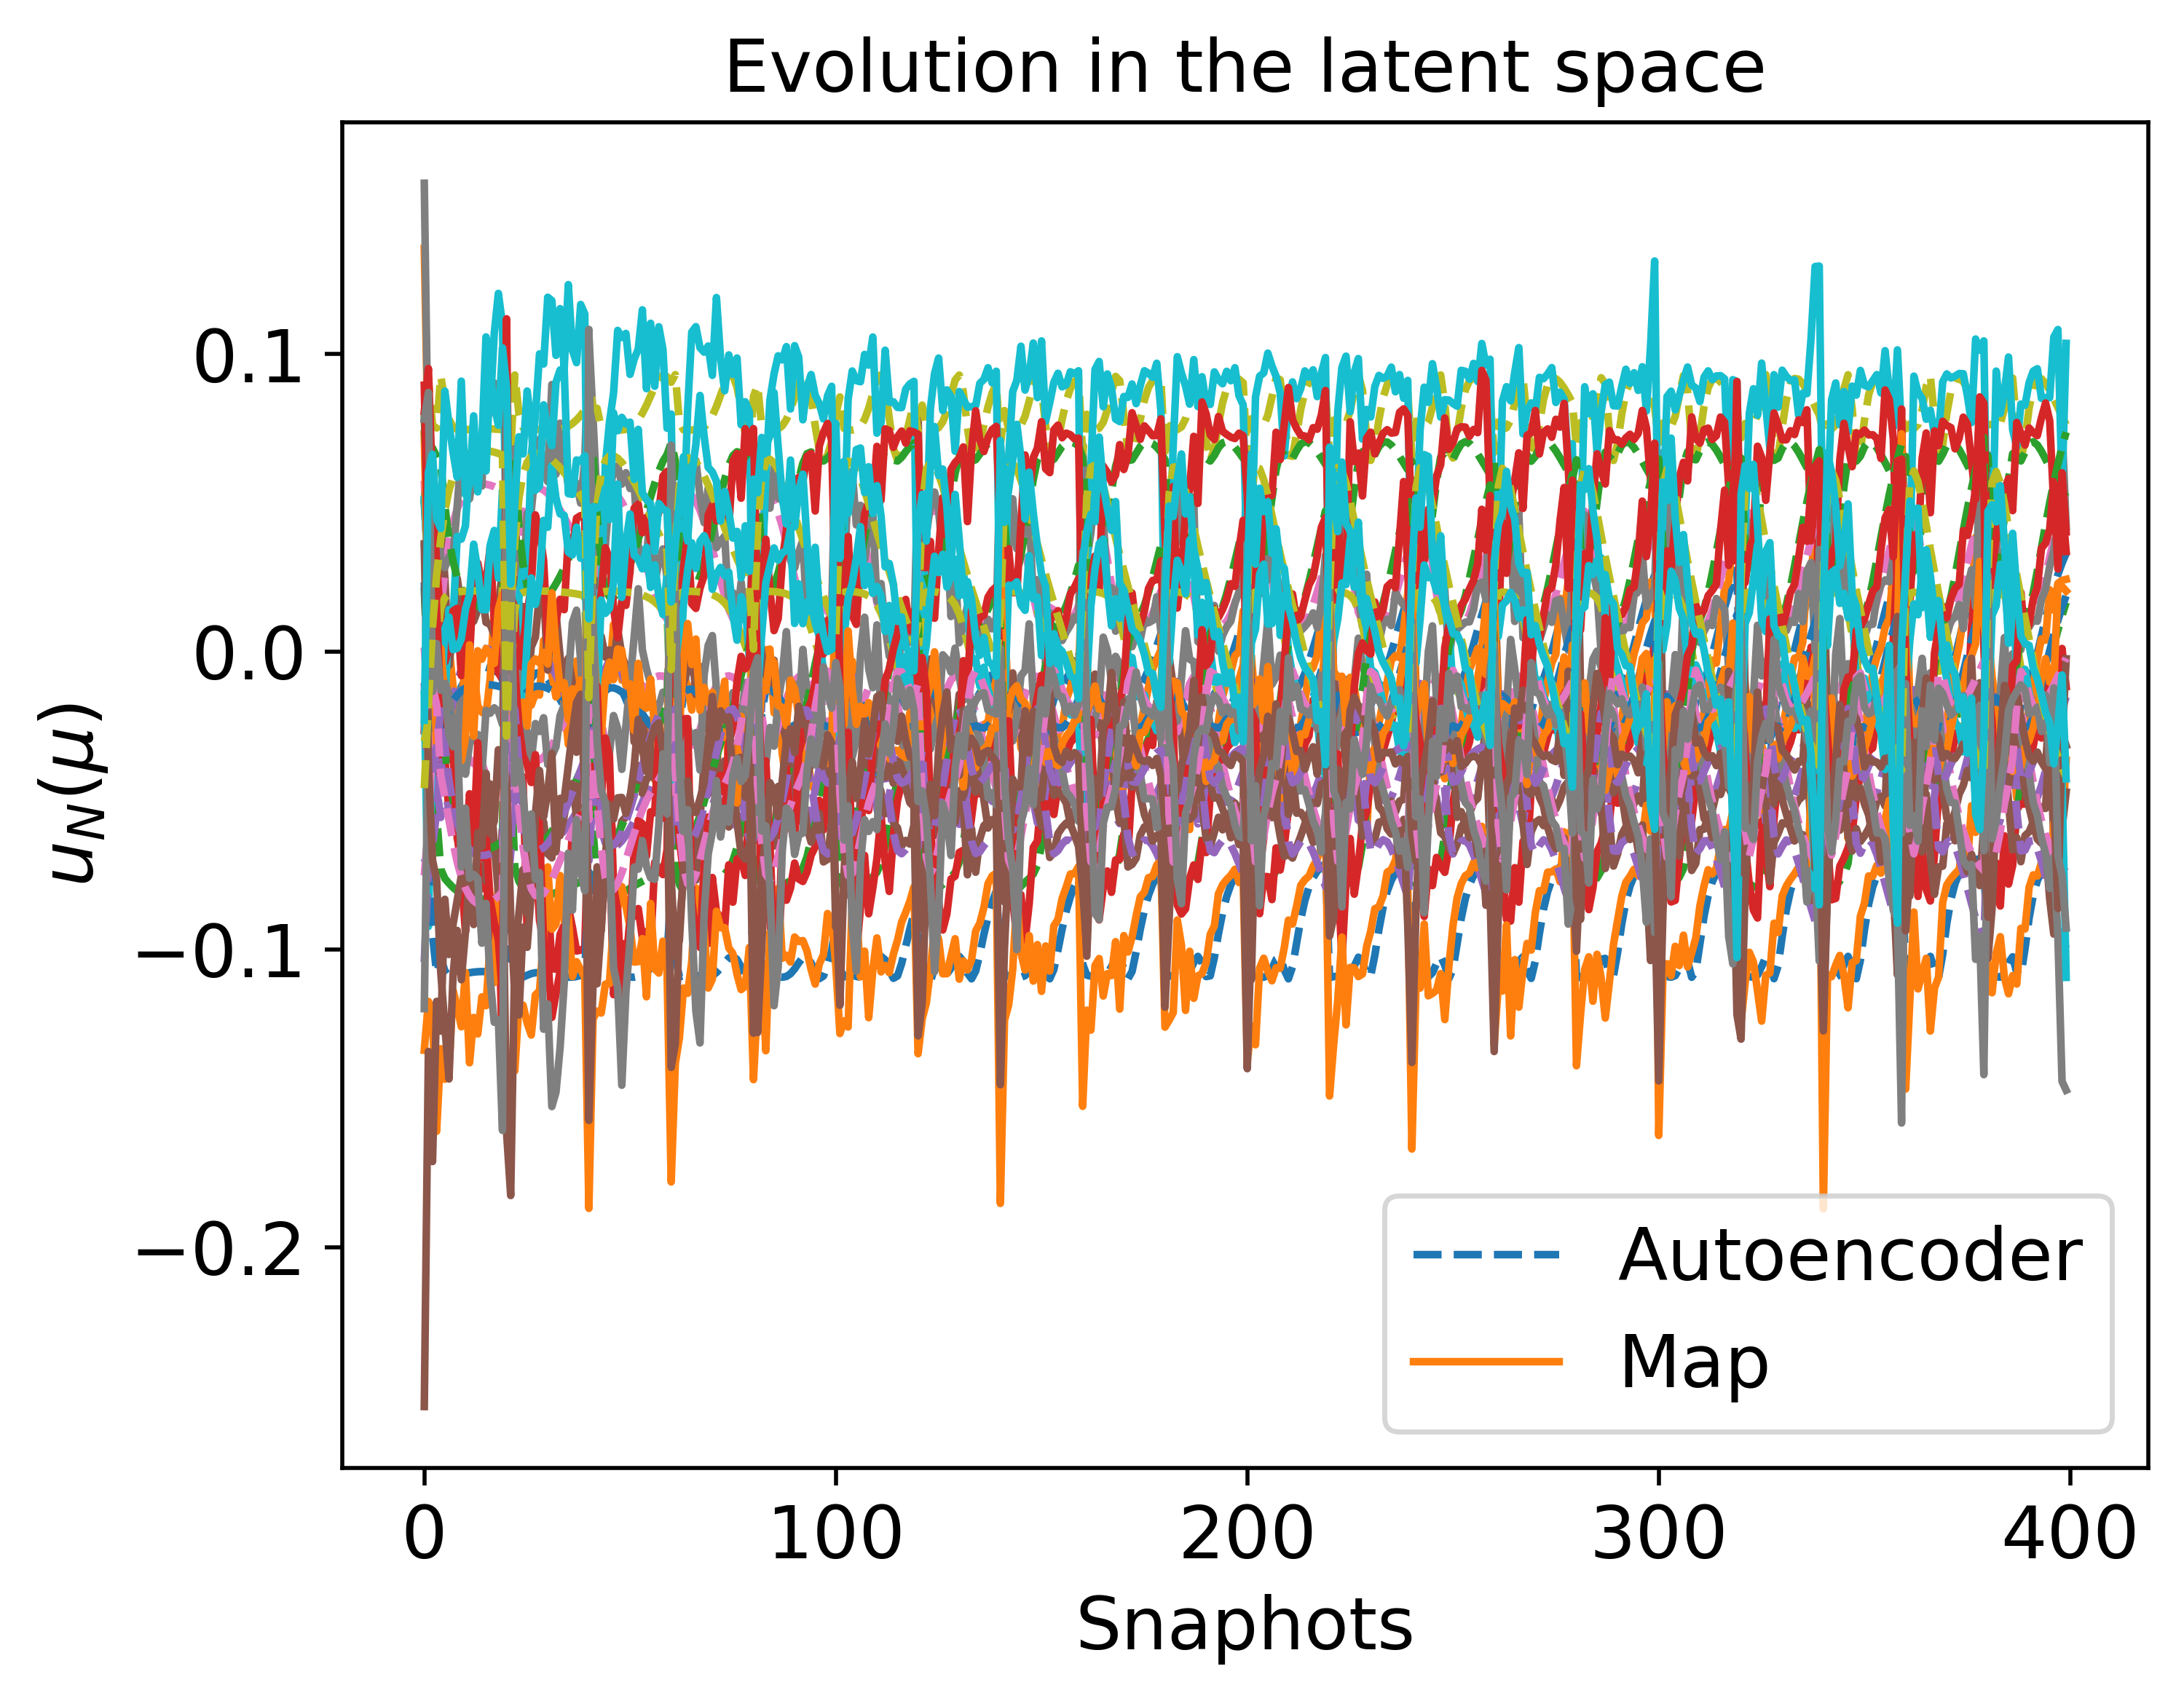

Source data for this figure (header and first rows):
3.673916686229120043e-02, 2.164483551399652358e-02, -1.037712539627231451e-02, 5.752069517685423627e-02, 7.294964206419145281e-02, -6.933553656587192193e-02, 4.967477292468026884e-02, -1.041502716198087763e-01, -7.505780387337195048e-02, -2.999087953808923790e-02, 2.335763824897377217e-02, 7.955834532616715138e-02, -3.151888552289286438e-02, 1.504219880579467199e-03, -4.574086676947758390e-02
7.449837735527796607e-03, -1.435023113438399500e-02, -4.326961405800819338e-02, 2.174973429510809741e-02, 9.139920046354302330e-02, -7.303646801823115986e-02, 6.657664164389538730e-02, -7.202458272544393081e-02, -5.830721017347618301e-02, -2.362910477355242497e-02, -9.253629708527019368e-03, 3.762213350784269356e-02, -3.262467400210477403e-02, -1.790017591907814773e-02, -1.758265367752008881e-02
-2.937186307665795929e-02, -5.486674893345911547e-02, -4.560745267885881610e-02, 1.285264741909964391e-02, 7.523251575629065491e-02, -1.078960757181659652e-01, 6.572464013100996760e-02, -5.388396953071390022e-02, -1.239979378900666479e-02, 3.026197526257478568e-03, -2.742004705438909687e-02, -3.520644581864520832e-03, -3.137904915171151748e-02, -1.777619141756789714e-02, 2.568067787198094476e-02
-4.194107718411208691e-02, -7.291840086276749067e-02, -5.557831742963294241e-02, 1.425846934601834176e-02, 9.273835501440119700e-02, -1.027806585247439813e-01, 6.274412183094861539e-02, -3.693233461209641244e-02, -8.019016377213025043e-03, 1.469643324587801766e-02, -2.915040545071189912e-02, -2.277184190167840655e-02, -1.972458519031993623e-02, -4.144726532041514977e-02, 3.805458600890390675e-02
-3.500354884979890030e-02, -7.609840475451724873e-02, -3.896465976925648361e-02, 2.705645821935855413e-02, 8.402049622669714724e-02, -1.070875469195385205e-01, 4.910240570677324584e-02, -4.571066609261897201e-02, -1.034941183932701174e-02, 1.831557270077517618e-02, -2.346774364811745478e-02, -3.330725740169868110e-02, -3.129174569620860741e-02, -4.877783722803702426e-02, 4.748883711140820807e-02
-2.700918071581031796e-02, -7.769434949175396676e-02, -2.547377055340367333e-02, 3.682251879130003791e-02, 7.811089032912328645e-02, -1.089752490061179774e-01, 3.808018249207983236e-02, -5.357220804549563814e-02, -1.568577502880401028e-02, 1.948029667577204013e-02, -1.922047533987274875e-02, -4.250798555003960921e-02, -4.300181500725186456e-02, -5.650215422704778223e-02, 5.427852913224318065e-02
-1.168558424545744143e-02, -8.124239345175486571e-02, -5.821568623925310777e-03, 5.122967738605870014e-02, 7.455055089615350572e-02, -1.084488287813326207e-01, 2.125932212198000659e-02, -6.405063570977076459e-02, -3.071286333462656601e-02, 2.032435881553614279e-02, -1.308132384911318141e-02, -5.960441666966645458e-02, -6.167592165237904128e-02, -7.557309826431579669e-02, 6.424040207074663278e-02
-7.090009013312380259e-03, -8.242377487462397567e-02, -8.852868963762509967e-04, 5.485174626344804100e-02, 7.478488248393685978e-02, -1.077228345992609221e-01, 1.700138831483934826e-02, -6.636676884022237044e-02, -3.603009829880806508e-02, 2.049198268412858598e-02, -1.151481898010048299e-02, -6.442650785236667121e-02, -6.634923741250890739e-02, -8.191806911883628417e-02, 6.666209809651572893e-02
-4.990477653990313400e-03, -8.297576557983550594e-02, 1.269583271441659857e-03, 5.642416856582271878e-02, 7.503290240888441098e-02, -1.073376372759626968e-01, 1.515100791085930571e-02, -6.732966430882621200e-02, -3.854692011382493400e-02, 2.056978291926334426e-02, -1.082810362696290905e-02, -6.657284704095066397e-02, -6.835982414439580046e-02, -8.487030587701319129e-02, 6.770034908381718231e-02
-5.115324404504361516e-03, -8.294274705329630903e-02, 1.143032475341612198e-03, 5.633202462745819095e-02, 7.501590702413103717e-02, -1.073613721784949931e-01, 1.525948752557735807e-02, -6.727395259284657536e-02, -3.839586818258318435e-02, 2.056509033331753097e-02, -1.086846908166622973e-02, -6.644621564663949487e-02, -6.824234078859589547e-02, -8.469396411560846383e-02, 6.763971513014753467e-02
-5.528391170040883838e-03, -8.283367422269805047e-02, 7.229315093828867899e-04, 5.602594997060412335e-02, 7.496165737338769675e-02, -1.074391741929942717e-01, 1.561977764071275677e-02, -6.708825654159324137e-02, -3.789732460013006676e-02, 2.054963272362255247e-02, -1.100243790449103101e-02, -6.602634490324071903e-02, -6.785178999557520130e-02, -8.411120496298660210e-02, 6.743812527754620978e-02
-7.018974492937796357e-03, -8.244233370546207029e-02, -8.114254354120077227e-04, 5.490575436267887410e-02, 7.479192484544347486e-02, -1.077103035816032867e-01, 1.693785822006314834e-02, -6.640027039252320573e-02, -3.611441492309622886e-02, 2.049458312985188296e-02, -1.149130482252264281e-02, -6.449971012586588892e-02, -6.641849337342069226e-02, -8.201746920664550189e-02, 6.669788636529024040e-02
-8.018997956682545614e-03, -8.218185021822572989e-02, -1.857693216081216176e-03, 5.414007839967543284e-02, 7.470186092157962698e-02, -1.078832992475504127e-01, 1.783839253856216514e-02, -6.592247111941816617e-02, -3.493304357944565508e-02, 2.045810415840475585e-02, -1.182420684016379300e-02, -6.346540647328487161e-02, -6.543538480200826457e-02, -8.062148725901456536e-02, 6.618964515186795405e-02
-4.208602017487866193e-02, -7.239572311166803109e-02, -5.645091853095809270e-02, 1.341309509823730185e-02, 9.303361030424263378e-02, -1.025359710915393768e-01, 6.362930519154151587e-02, -3.669334056970583596e-02, -8.066146298184286023e-03, 1.421425512227875339e-02, -2.950003467424392595e-02, -2.186149166439660049e-02, -1.931704865150861081e-02, -4.068631166158582363e-02, 3.725767421296080628e-02
-1.263019720117195509e-02, -8.100472238882892861e-02, -6.878324455789172794e-03, 5.045210424933394000e-02, 7.456104695818840944e-02, -1.085749853603452247e-01, 2.217282467201960733e-02, -6.353570349776058168e-02, -2.965646665899270354e-02, 2.028907202744673413e-02, -1.341523536634070188e-02, -5.859255920335000589e-02, -6.066632791626158649e-02, -7.429302343526901498e-02, 6.371496419819493162e-02
-7.685492048448754922e-03, -8.226853082534738015e-02, -1.507208127351986711e-03, 5.439671713902102801e-02, 7.472970624551544816e-02, -1.078264319102827939e-01, 1.753658331702729126e-02, -6.608330158823608191e-02, -3.532566779728617268e-02, 2.047024241241931011e-02, -1.171273405470554113e-02, -6.381124458860271131e-02, -6.576520229874560641e-02, -8.108622550140297258e-02, 6.636020622759945808e-02
-9.148411697735168643e-03, -8.188976767701357240e-02, -3.056569195234765720e-03, 5.326121134780632121e-02, 7.462435634333867973e-02, -1.080694864641476988e-01, 1.887173795903656845e-02, -6.536649946381634102e-02, -3.361386803351137931e-02, 2.041709912623679984e-02, -1.220514645440449845e-02, -6.228756042086260047e-02, -6.430371125343928296e-02, -7.905408427892701706e-02, 6.560393789327757796e-02
-1.109955741535732614e-02, -8.139078676401423351e-02, -5.173655277732799526e-03, 5.170616847968018820e-02, 7.455469850270939058e-02, -1.083662894682353994e-01, 2.069943856298874299e-02, -6.436310432716746410e-02, -3.137488722973841293e-02, 2.034597735922502246e-02, -1.287632988508896972e-02, -6.022867834615328042e-02, -6.229362667444389434e-02, -7.637179910641146707e-02, 6.456142421590739533e-02
-1.338604168658993204e-02, -8.081595646037045833e-02, -7.735332887777213000e-03, 4.982123845393800904e-02, 7.458525694761411473e-02, -1.086695130005743137e-01, 2.291382045127028991e-02, -6.311336771150000136e-02, -2.882104054452151037e-02, 2.026032459817512718e-02, -1.368562685581649514e-02, -5.777799342685700085e-02, -5.984592828541927811e-02, -7.327567050876361565e-02, 6.328725349821609503e-02
-1.853996943311662926e-02, -7.956665405497825860e-02, -1.388326830186215576e-02, 4.529609734248080111e-02, 7.516733606859363204e-02, -1.091375779523562767e-01, 2.822258850002290834e-02, -5.996667126302818868e-02, -2.338456087722166205e-02, 2.004200059051469696e-02, -1.561489563604525135e-02, -5.211509202250516615e-02, -5.394192184115501748e-02, -6.653360594884055734e-02, 6.018554385274850482e-02
-2.125583003715737773e-02, -7.893921139566566214e-02, -1.737033069761864668e-02, 4.273609940803958090e-02, 7.580893299340582536e-02, -1.092343629104687852e-01, 3.121692804207216315e-02, -5.809893543175942421e-02, -2.072836243254239097e-02, 1.990010536212753062e-02, -1.670213082326644366e-02, -4.906506076844081160e-02, -5.060436521020418577e-02, -6.314966458388659998e-02, 5.840944815728135037e-02
-2.399045641177542654e-02, -7.833261784899508973e-02, -2.108853146232347528e-02, 4.001601307278906255e-02, 7.672987720773005726e-02, -1.091997485146882080e-01, 3.438554375664569507e-02, -5.605070781013354181e-02, -1.822445200185358882e-02, 1.972586921648309538e-02, -1.785801329867000437e-02, -4.596019999408815226e-02, -4.708095765504752978e-02, -5.989173457051397143e-02, 5.651181550497719891e-02
-2.670178283312036466e-02, -7.775784829536179499e-02, -2.501235568482885335e-02, 3.715780420147097446e-02, 7.795132464636733705e-02, -1.090081882283978482e-01, 3.769387146553469792e-02, -5.383574851514040527e-02, -1.593260548480971220e-02, 1.950850542449032374e-02, -1.907701111625170753e-02, -4.286025239440625911e-02, -4.342619358200918572e-02, -5.683638295729336043e-02, 5.451300079570323143e-02
-2.935345153962208922e-02, -7.722017400912570273e-02, -2.911533973121288241e-02, 3.418169755641859570e-02, 7.948018646010908406e-02, -1.086394188626276097e-01, 4.110729901813222481e-02, -5.147380131516565704e-02, -1.389724912489863524e-02, 1.923513890497607556e-02, -2.035499473236110357e-02, -3.981895991285405029e-02, -3.969991223233132471e-02, -5.404143322827275470e-02, 5.243381254911996803e-02
-3.191041044463553689e-02, -7.671734770740920584e-02, -3.336275048541005595e-02, 3.110991038807252654e-02, 8.130370249382666559e-02, -1.080815804980819334e-01, 4.458805051052133761e-02, -4.899568249040361922e-02, -1.214937000839204015e-02, 1.889095593677036708e-02, -2.168687291033218056e-02, -3.688260126813875522e-02, -3.597080938996842503e-02, -5.154386318888673491e-02, 5.029590517168283648e-02
5.170245524065044361e-03, -1.686532141515222766e-02, -4.513731796365568621e-02, 1.947823754410848984e-02, 9.180934186792621965e-02, -7.389858399051950355e-02, 6.754889328783240943e-02, -7.011598600254227709e-02, -5.632204383117033614e-02, -2.304360362492140560e-02, -1.153158190440952031e-02, 3.461795802994366983e-02, -3.305579072622417958e-02, -1.851458251927988463e-02, -1.531866752473202975e-02
-3.426485229946680394e-02, -6.004826758519565821e-02, -5.126456594361775143e-02, 1.127405070026152485e-02, 8.209399910736348005e-02, -1.056413320482611634e-01, 6.681491889911628235e-02, -4.728158750000732713e-02, -1.087594990077033266e-02, 6.071679169694678413e-03, -2.893019913995213341e-02, -8.219266453900867658e-03, -2.629718754345660575e-02, -2.431103807150403542e-02, 2.824241361334265191e-02
-3.258424498954558962e-02, -7.658532736686846087e-02, -3.453613264692592666e-02, 3.026184776849410313e-02, 8.184590717356149403e-02, -1.078970090786391112e-01, 4.554034625721849194e-02, -4.830773484654238975e-02, -1.172665493419775169e-02, 1.878301177823698750e-02, -2.205720900963491563e-02, -3.610746761455221193e-02, -3.496683045626088754e-02, -5.091853182471596517e-02, 4.970747425820583321e-02
-1.881538654021463683e-02, -7.950196546470769676e-02, -1.422837754390696326e-02, 4.504241963069031268e-02, 7.522096881645876087e-02, -1.091526830209531285e-01, 2.851969729223415018e-02, -5.978432510168595060e-02, -2.310808397336695449e-02, 2.002871028130400258e-02, -1.572269089940980455e-02, -5.180761473177401127e-02, -5.361072706139018151e-02, -6.618444132697445803e-02, 6.001011867645902886e-02
-8.742196561154113449e-03, -8.199455675799746657e-02, -2.623208306791401448e-03, 5.357906620433195571e-02, 7.464920041973749365e-02, -1.080036803696437092e-01, 1.849804893866831626e-02, -6.556850354275879644e-02, -3.408644860326123099e-02, 2.043183877897189471e-02, -1.206751472986857671e-02, -6.271237881781044354e-02, -6.471338273367228944e-02, -7.961665682250179676e-02, 6.581605726734222894e-02
-8.612011995535741662e-03, -8.202820308550616557e-02, -2.484842797326085057e-03, 5.368051367240527644e-02, 7.465788940898218651e-02, -1.079823119380467628e-01, 1.837877316899290056e-02, -6.563275424639711253e-02, -3.423835436889111766e-02, 2.043656333745585280e-02, -1.202355464949378915e-02, -6.284824436235370015e-02, -6.484404383197682475e-02, -7.979723429580057315e-02, 6.588368858766638358e-02
-1.271547076449651946e-02, -8.098336215436653662e-02, -6.974494052978879449e-03, 5.038132132313161149e-02, 7.456306383353374090e-02, -1.085859415204879913e-01, 2.225597126559367839e-02, -6.348852049309046397e-02, -2.956176903793572217e-02, 2.028585407385059131e-02, -1.344559560652277413e-02, -5.850087776242412357e-02, -6.057433379924139633e-02, -7.417793114079773709e-02, 6.366703755288616318e-02
-1.941573665102831053e-02, -7.936176356781239616e-02, -1.498709017515420690e-02, 4.448493873381306751e-02, 7.534656328344346843e-02, -1.091816412374190942e-01, 2.917235369894225633e-02, -5.938145792608528345e-02, -2.251082982072758268e-02, 1.999895795175218524e-02, -1.595951384974043236e-02, -5.113587321044100326e-02, -5.288313728207929415e-02, -6.542783159400064608e-02, 5.962412483421928450e-02
-2.308819749575876518e-02, -7.852981935912708988e-02, -1.983689492113540481e-02, 4.093042551386055078e-02, 7.639335235414466962e-02, -1.092273668635939110e-01, 3.332220214958691445e-02, -5.674619294254357876e-02, -1.903034731644042202e-02, 1.978759505714685479e-02, -1.746915645319142146e-02, -4.698764208039752505e-02, -4.826160291123681584e-02, -6.094842677358168481e-02, 5.715057217637360687e-02
-2.677618307816835228e-02, -7.774244932806360919e-02, -2.512370757014009345e-02, 3.707687562967498796e-02, 7.798953486184181938e-02, -1.090004386633201677e-01, 3.778715376313510066e-02, -5.377220296830109714e-02, -1.587261193003564400e-02, 1.950175271713742650e-02, -1.911162884703907980e-02, -4.277500290331718441e-02, -4.332366543209958260e-02, -5.675525115419602362e-02, 5.445640292237913932e-02
-3.037301134512637377e-02, -7.701856877134562185e-02, -3.077199691858629668e-02, 3.298286606592477910e-02, 8.016415894526489339e-02, -1.084427347031420436e-01, 4.247132996948631278e-02, -5.051022560774240389e-02, -1.317378918620642526e-02, 1.910902456358956961e-02, -2.087308286477226188e-02, -3.864862797777082054e-02, -3.822854043873322866e-02, -5.302179711230509823e-02, 5.159825432755108660e-02
-3.377850689512425925e-02, -7.634886106376606585e-02, -3.667767354259269391e-02, 2.871326983306101213e-02, 8.287372992024728824e-02, -1.075274053801796581e-01, 4.726878389287109822e-02, -4.705105007206569073e-02, -1.101862069081041041e-02, 1.856959926331567395e-02, -2.273653461350112759e-02, -3.472995643550243899e-02, -3.316634501340185587e-02, -4.984250063731498342e-02, 4.863478840371399797e-02
-3.687149374129188029e-02, -7.568056317896480756e-02, -4.265826353018613987e-02, 2.436571625074111791e-02, 8.596046112098749969e-02, -1.062843062206705880e-01, 5.204458584777035129e-02, -4.356192067767778592e-02, -9.448009044691504238e-03, 1.783702257960670390e-02, -2.466427675497160146e-02, -3.109440075285489075e-02, -2.837812474122598100e-02, -4.720949894857900953e-02, 4.562609165583953602e-02
-3.947747598796344515e-02, -7.489635377378124625e-02, -4.839091679183561701e-02, 2.010482078640607115e-02, 8.909703528943765938e-02, -1.048351779098389835e-01, 5.661354948223213529e-02, -4.033287877198347277e-02, -8.464359134304723017e-03, 1.685937173572512118e-02, -2.657415663139898673e-02, -2.774384352241611798e-02, -2.417574237853442956e-02, -4.497643075041583838e-02, 4.262952979943952087e-02
-4.133981791765824199e-02, -7.379534632594815513e-02, -5.335640896289862989e-02, 1.619502831225688375e-02, 9.173765435652385392e-02, -1.034268821454622372e-01, 6.072297636013679334e-02, -3.781761008847385475e-02, -8.036190230029981521e-03, 1.558162635076967839e-02, -2.831567311575952997e-02, -2.457694037561251529e-02, -2.095252481467752004e-02, -4.282382168337456330e-02, 3.969275148998496067e-02
-4.211784324976415583e-02, -7.209653016784378643e-02, -5.683842159844526565e-02, 1.300600172922330815e-02, 9.312650966481461623e-02, -1.024325361106008386e-01, 6.405763714670163755e-02, -3.662774594324570004e-02, -8.104454112981319264e-03, 1.395071714815895522e-02, -2.966299990966125497e-02, -2.137889687468458311e-02, -1.916121401463039692e-02, -4.026231251697950236e-02, 3.684550524053122750e-02
-4.145097077137318425e-02, -6.949756925940540897e-02, -5.805927715057837557e-02, 1.094719780158871433e-02, 9.244714795993289047e-02, -1.022719247827256622e-01, 6.629688719292854693e-02, -3.741320537287916997e-02, -8.594367804074680428e-03, 1.192586661892156875e-02, -3.035388095734475183e-02, -1.786660351542404546e-02, -1.922200860047031112e-02, -3.673337314612997589e-02, 3.409373995634423088e-02
-4.212191558595630714e-02, -7.190626697458089855e-02, -5.704888034894203819e-02, 1.277182866924271576e-02, 9.316093977836897855e-02, -1.023787844687945453e-01, 6.430498972642299804e-02, -3.660884226457596091e-02, -8.132028910300011931e-03, 1.378731280640300982e-02, -2.975461489530969311e-02, -2.108397912794989296e-02, -1.908652135979914399e-02, -3.999593066047714418e-02, 3.659744051537296844e-02
-2.514155386554449076e-02, -7.808533182844429321e-02, -2.272346412545515545e-02, 3.882353924112037780e-02, 7.720873873928346676e-02, -1.091392461092062088e-01, 3.576888198562862969e-02, -5.513383998238273465e-02, -1.722692658110218031e-02, 1.963995162134955438e-02, -1.836582636495645224e-02, -4.464601104733476739e-02, -4.554882892376371090e-02, -5.857174731302633441e-02, 5.567808351505110914e-02
-1.004543674947440575e-02, -8.165945219877543404e-02, -4.022423075446175146e-03, 5.255218915717974754e-02, 7.458192255146718630e-02, -1.082100044961932100e-01, 1.970517684656521509e-02, -6.491211311762234981e-02, -3.257802824927633761e-02, 2.038450947064150698e-02, -1.251160344939836362e-02, -6.134476703102709899e-02, -6.338837521983950452e-02, -7.781670019827274798e-02, 6.512958451278891281e-02
-1.009027330917611730e-02, -8.164798026917896578e-02, -4.071027799111459795e-03, 5.251648900472721121e-02, 7.458025948593439980e-02, -1.082168501629848650e-01, 1.974713705541694328e-02, -6.488909611216234219e-02, -3.252653842418214841e-02, 2.038287717022618795e-02, -1.252701439985046301e-02, -6.129747414061351152e-02, -6.334223386364241926e-02, -7.775503505133665727e-02, 6.510565672075764587e-02
-1.596712552339388941e-02, -8.018155599434670378e-02, -1.074413008199966331e-02, 4.760578878026255900e-02, 7.478109932983141583e-02, -1.089452140160917931e-01, 2.551463486908931225e-02, -6.159821949474175717e-02, -2.603880445743578242e-02, 2.015703470185521706e-02, -1.463203952600926859e-02, -5.496468267727573631e-02, -5.695799134151572490e-02, -6.985318670009639519e-02, 6.177568846248990969e-02
-2.462252550990374003e-02, -7.819623299715131037e-02, -2.198083859094710629e-02, 3.936491216700326035e-02, 7.698578822315457759e-02, -1.091701555550059627e-01, 3.514135923742896239e-02, -5.555143781219121918e-02, -1.767236279179775632e-02, 1.967975340828791858e-02, -1.813516866862010385e-02, -4.523899403897293364e-02, -4.624324576606340248e-02, -5.916290866661912812e-02, 5.605666497997837533e-02
-2.907378642276666272e-02, -7.727589219042441115e-02, -2.866896664384036703e-02, 3.450494716155892705e-02, 7.930220479125313360e-02, -1.086877626963523719e-01, 4.073835980378078675e-02, -5.173258943774565466e-02, -1.410161535858830452e-02, 1.926747649010812982e-02, -2.021564768317722638e-02, -4.013991203078781655e-02, -4.009982030958395699e-02, -5.432657294599319009e-02, 5.265934417535123729e-02
-3.713089260876890202e-02, -7.561664873558382460e-02, -4.319419286150987664e-02, 2.397287493071642919e-02, 8.624913939674999641e-02, -1.061587552732996126e-01, 5.247039536358534539e-02, -4.325306496714073634e-02, -9.334934709011505349e-03, 1.775934181161402045e-02, -2.483978209032480788e-02, -3.077974780397109769e-02, -2.796787936892260878e-02, -4.699414050495803741e-02, 4.535324940295391155e-02
-4.193342512812733847e-02, -7.293712841572491667e-02, -5.554174233488821250e-02, 1.429239633095091486e-02, 9.272419469547193982e-02, -1.027911278721440752e-01, 6.270867350832826093e-02, -3.694428114793951029e-02, -8.017920261591883133e-03, 1.471427760072681681e-02, -2.913612610526384455e-02, -2.280633546215924193e-02, -1.974291793640758907e-02, -4.147514094237327031e-02, 3.808523600155788724e-02
-3.899736410475886789e-02, -6.565077478435511760e-02, -5.639867732858204474e-02, 1.030305437033781669e-02, 8.899817598171594346e-02, -1.032753058801525181e-01, 6.725496531898528252e-02, -4.074667859418525107e-02, -9.473997738643014435e-03, 9.397170686249170166e-03, -3.017421394636774987e-02, -1.365196090299397765e-02, -2.145717016732130028e-02, -3.164013225183288924e-02, 3.132079516035188999e-02
-3.397012545486951390e-02, -5.972528234496030097e-02, -5.092378802166013657e-02, 1.136246636037879960e-02, 8.166829075181337994e-02, -1.057873118066138957e-01, 6.675794892065757546e-02, -4.768585319231062603e-02, -1.096268460456274046e-02, 5.883862347751974038e-03, -2.884143970905203233e-02, -7.919225986821121568e-03, -2.660342953707515307e-02, -2.389432171729285320e-02, 2.807966813675920326e-02
-8.341961695348601782e-03, -3.174343805337150048e-02, -4.983209079524502511e-02, 9.302310976401691536e-03, 8.584476430211132603e-02, -8.529268493451484801e-02, 7.052201795445277310e-02, -6.303965489121371446e-02, -3.979768368252601524e-02, -1.772690551972877851e-02, -2.374437635940608582e-02, 1.672285986214471290e-02, -3.861597358841598743e-02, -1.672919554998098662e-02, 9.369816619621823680e-04
-3.987213782221023239e-02, -7.473074338206488199e-02, -4.934904611976910493e-02, 1.937393871625802538e-02, 8.962259126886339133e-02, -1.045723170874921365e-01, 5.738690953471443923e-02, -3.981723359892622854e-02, -8.348906701360025301e-03, 1.665551065650350965e-02, -2.690197313467931201e-02, -2.717153258757384893e-02, -2.351796050821067588e-02, -4.459950366730400934e-02, 4.210135747293995007e-02
-1.298619643786228135e-02, -8.091565476586573546e-02, -7.280678292804267440e-03, 5.015594491555707551e-02, 7.457066386228100585e-02, -1.086202375608749798e-01, 2.252070245517211536e-02, -6.333794547053778201e-02, -2.926187064559165538e-02, 2.027559679225695785e-02, -1.354222588732449835e-02, -5.820944152188770038e-02, -6.028132611827215909e-02, -7.381306391627916186e-02, 6.351433134087261512e-02
-1.697685621405369341e-02, -7.993802011365690185e-02, -1.195842381749162575e-02, 4.671195444193032564e-02, 7.490866140949493934e-02, -1.090313050854927052e-01, 2.656312632387431219e-02, -6.097301607336949592e-02, -2.498215906288540900e-02, 2.011365946238028238e-02, -1.501275525723067342e-02, -5.385142577336858583e-02, -5.579094940862592417e-02, -6.853847786961135558e-02, 6.116190943622957371e-02
-2.182665050594347761e-02, -7.881042321794132222e-02, -1.812830114353958591e-02, 4.218072105048656373e-02, 7.597722670050210958e-02, -1.092388998632090463e-01, 3.186515613588736945e-02, -5.768587202555573029e-02, -2.019085889062332412e-02, 1.986673103126620696e-02, -1.693797197610858590e-02, -4.841937687636747867e-02, -4.988244223470169464e-02, -6.245634520663507355e-02, 5.802267905784887908e-02
-3.197045270676007050e-02, -7.670560005298489303e-02, -3.346633144552458444e-02, 3.103504896258560755e-02, 8.135093681499826201e-02, -1.080658074208823427e-01, 4.467227156374085212e-02, -4.893498932540035068e-02, -1.211104015856759308e-02, 1.888166833123821470e-02, -2.171951621014557229e-02, -3.681357154455172642e-02, -3.588170197973020170e-02, -5.148759392820223546e-02, 5.024393128404681941e-02
-3.674079806288355760e-02, -6.285434650946787605e-02, -5.406587159777073021e-02, 1.062334258991440988e-02, 8.570198209017218516e-02, -1.043948713073506451e-01, 6.719384818161669437e-02, -4.386713559753598057e-02, -1.015322999940691806e-02, 7.712547750097779181e-03, -2.963923337977111133e-02, -1.087768246816522150e-02, -2.373761985302255684e-02, -2.796330339944752205e-02, 2.970694659608339241e-02
-2.991269469023884187e-02, -5.542500321199365920e-02, -4.622349538697746035e-02, 1.267447347630939851e-02, 7.596327537715626133e-02, -1.076702526892101691e-01, 6.585304843542287567e-02, -5.316854916439901768e-02, -1.221898803613498570e-02, 3.360774098285705495e-03, -2.758722840363607431e-02, -4.016104102832631674e-03, -3.081950056796970566e-02, -1.846079074029119069e-02, 2.595625858111733075e-02
... 219 more rows
